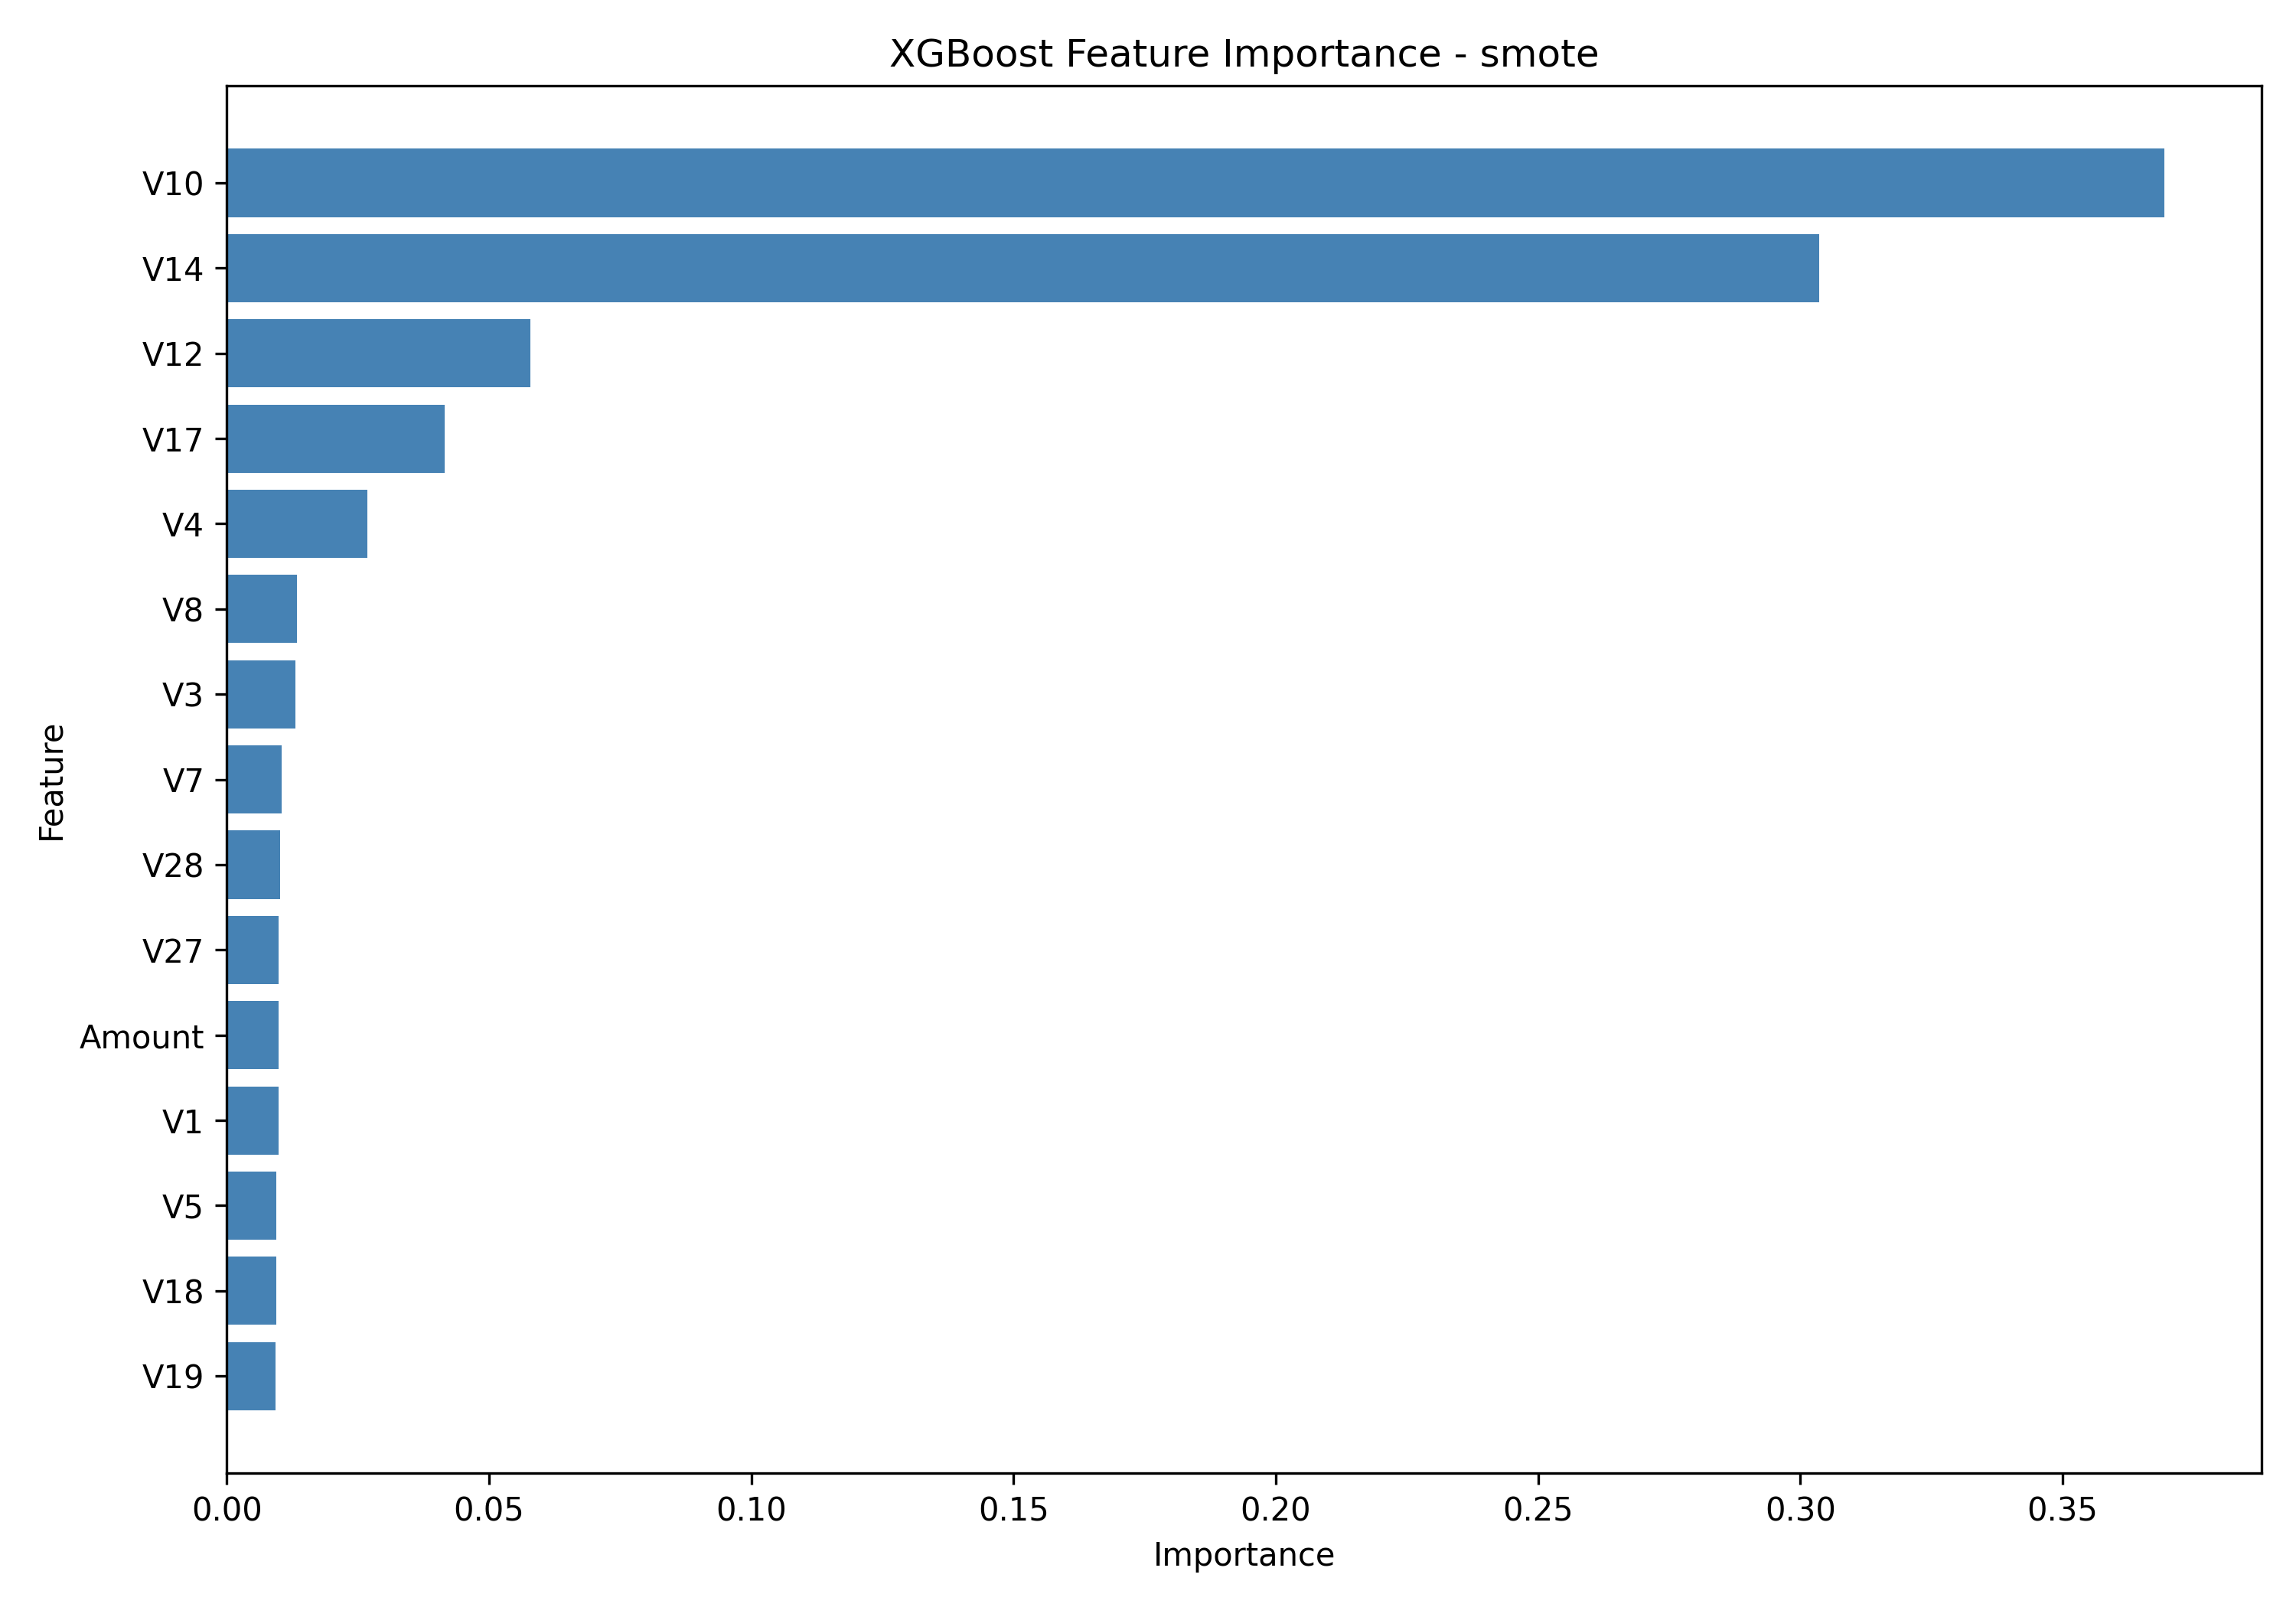

Values plotted in this chart, from the file beside it:
Feature, Importance
V10, 0.3695
V14, 0.3036
V12, 0.05782
V17, 0.04157
V4, 0.02678
V8, 0.01343
V3, 0.01311
V7, 0.01051
V28, 0.01022
V27, 0.009906
Amount, 0.009842
V1, 0.009814
V5, 0.009457
V18, 0.009456
V19, 0.009291
V11, 0.008779
V26, 0.008494
V15, 0.007564
V13, 0.007562
V2, 0.007545
V23, 0.007336
V9, 0.006979
V25, 0.006212
V24, 0.005774
V20, 0.005545
V6, 0.005224
Time, 0.004988
V21, 0.004982
V16, 0.004562
V22, 0.004205
